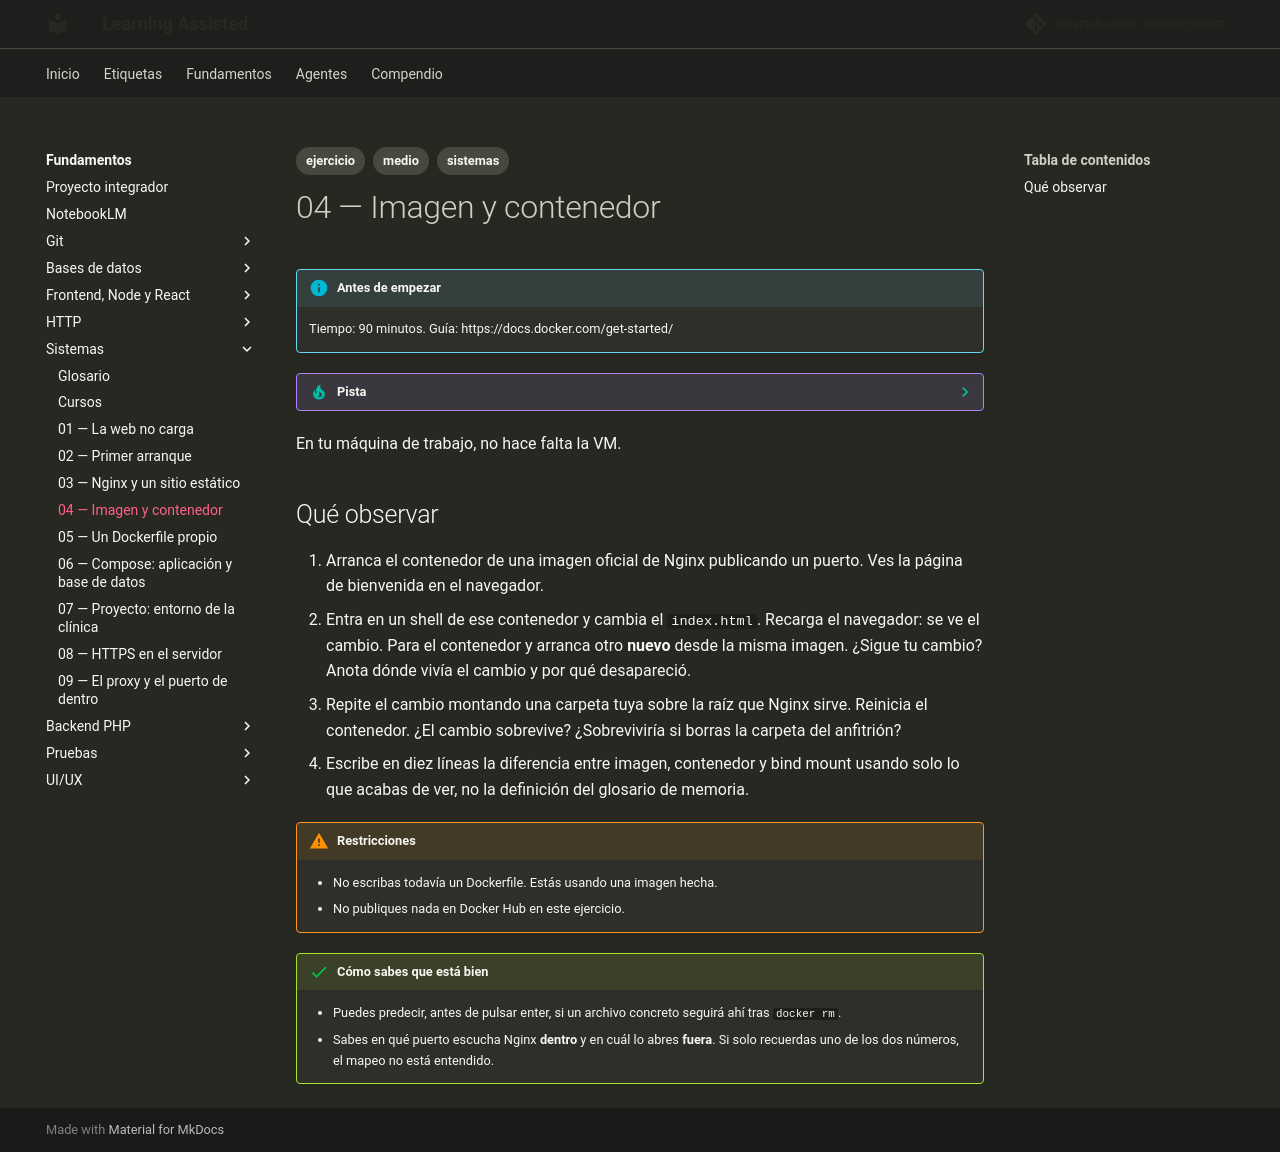

repository: albertobuenox/learningassist · page: fundamentos/04-sistemas/ejercicios/04-imagen-y-contenedor/index.html · generator: mkdocs

---
tags:
  - ejercicio
  - medio
  - sistemas
---

# 04 — Imagen y contenedor

!!! info "Antes de empezar"

    Tiempo: 90 minutos. Guía: https://docs.docker.com/get-started/

??? tip "Pista"

    Si te atascas, abre el [glosario](../glosario.md) de la asignatura y el README antes de un curso largo. Una sola entrada suele desbloquear el enunciado.

En tu máquina de trabajo, no hace falta la VM.

## Qué observar

1. Arranca el contenedor de una imagen oficial de Nginx publicando un puerto. Ves la página de bienvenida en el navegador.
2. Entra en un shell de ese contenedor y cambia el `index.html`. Recarga el navegador: se ve el cambio. Para el contenedor y arranca otro **nuevo** desde la misma imagen. ¿Sigue tu cambio? Anota dónde vivía el cambio y por qué desapareció.
3. Repite el cambio montando una carpeta tuya sobre la raíz que Nginx sirve. Reinicia el contenedor. ¿El cambio sobrevive? ¿Sobreviviría si borras la carpeta del anfitrión?
4. Escribe en diez líneas la diferencia entre imagen, contenedor y bind mount usando solo lo que acabas de ver, no la definición del glosario de memoria.

!!! warning "Restricciones"

    - No escribas todavía un Dockerfile. Estás usando una imagen hecha.
    - No publiques nada en Docker Hub en este ejercicio.

!!! success "Cómo sabes que está bien"

    - Puedes predecir, antes de pulsar enter, si un archivo concreto seguirá ahí tras `docker rm`.
    - Sabes en qué puerto escucha Nginx **dentro** y en cuál lo abres **fuera**. Si solo recuerdas uno de los dos números, el mapeo no está entendido.
